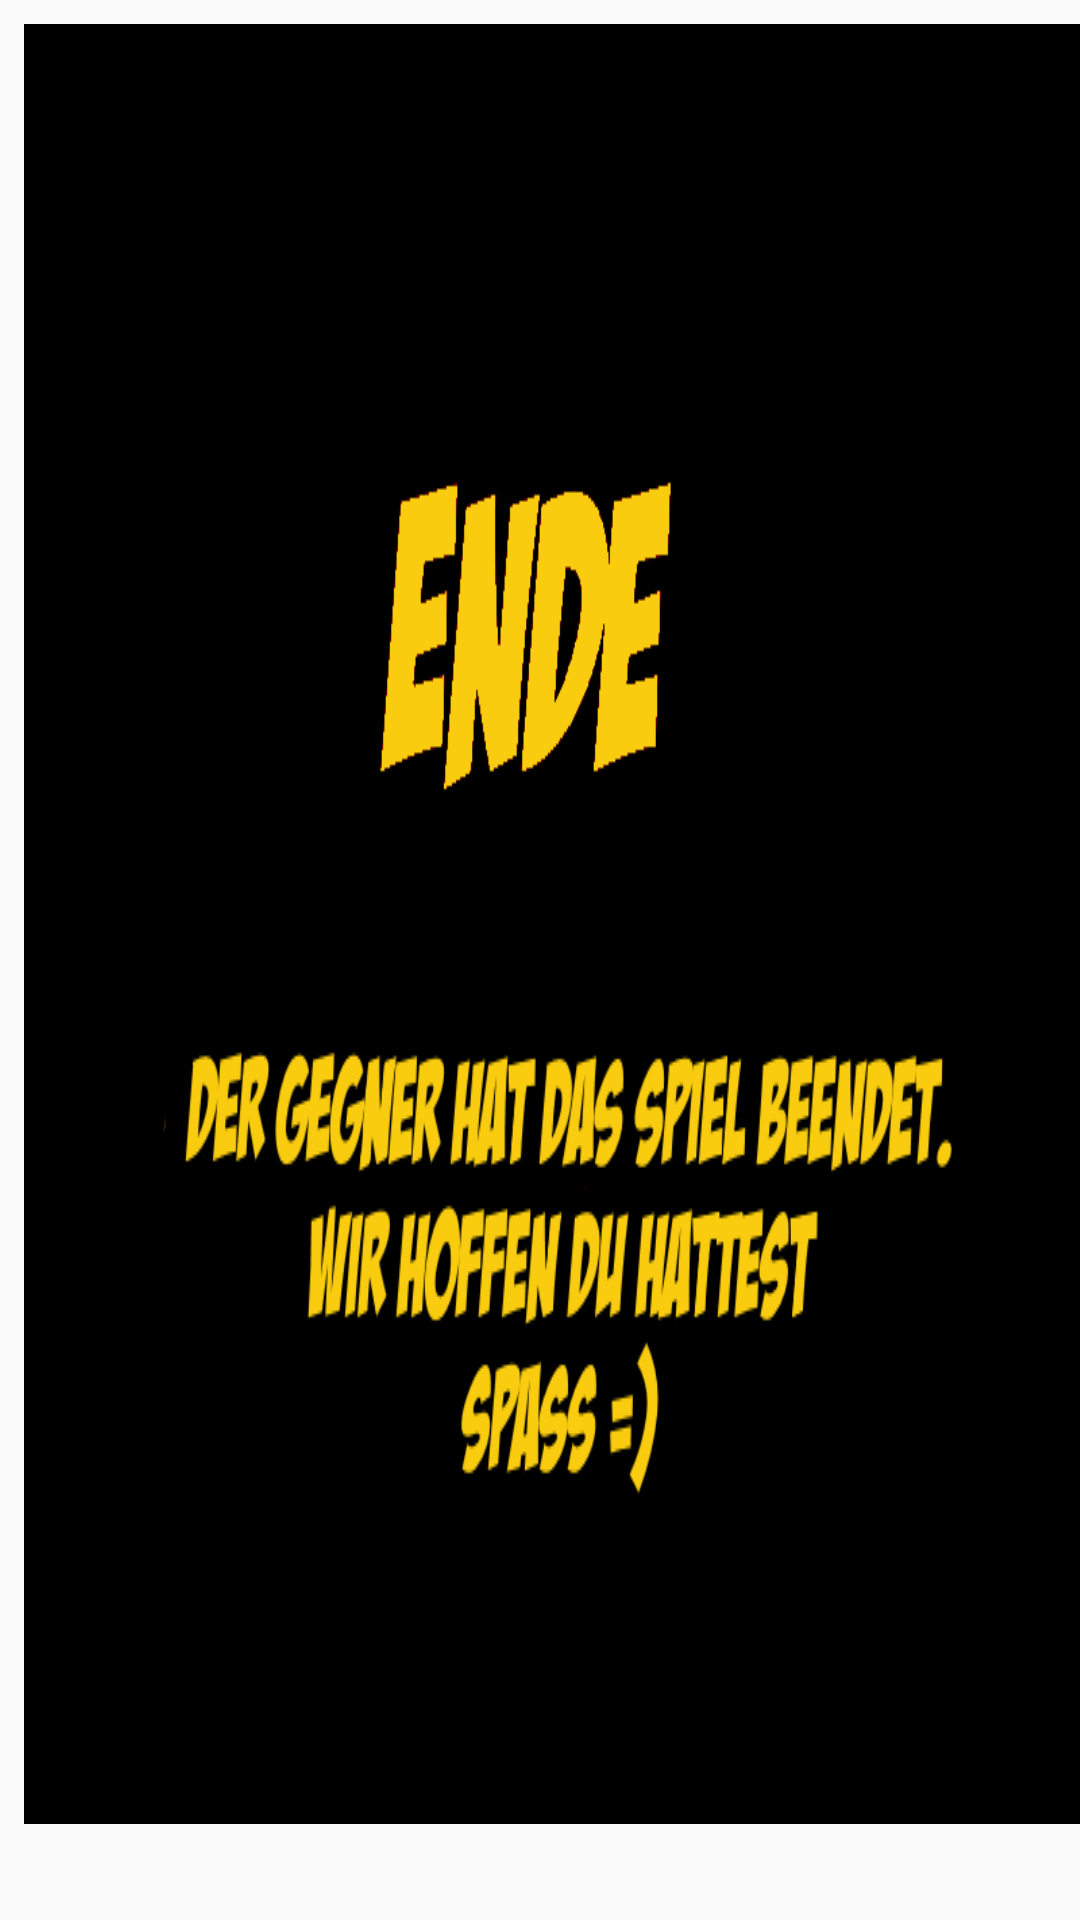

Android layout source for this screen:
<!-- AndroidManifest.xml: application theme AppTheme -->
<!-- res/layout/activity_end_c_opponent.xml -->
<?xml version="1.0" encoding="utf-8"?>
<android.support.constraint.ConstraintLayout xmlns:android="http://schemas.android.com/apk/res/android"
    xmlns:app="http://schemas.android.com/apk/res-auto"
    xmlns:tools="http://schemas.android.com/tools"
    android:layout_width="match_parent"
    android:layout_height="match_parent"
    tools:context="t_industries.monstersandportals.MenuActivity"
    tools:layout_editor_absoluteY="73dp"
    tools:layout_editor_absoluteX="0dp">

    <LinearLayout
        android:layout_width="wrap_content"
        android:layout_height="wrap_content"
        android:layout_marginBottom="8dp"
        android:layout_marginLeft="8dp"
        android:layout_marginRight="8dp"
        android:layout_marginTop="8dp"
        android:background="@drawable/gegner_beendet"
        android:orientation="horizontal"
        app:layout_constraintBottom_toBottomOf="parent"
        app:layout_constraintHorizontal_bias="0.0"
        app:layout_constraintLeft_toLeftOf="parent"
        app:layout_constraintRight_toRightOf="parent"
        app:layout_constraintTop_toTopOf="parent"
        app:layout_constraintVertical_bias="0.0">


    </LinearLayout>

</android.support.constraint.ConstraintLayout>
<!-- resources referenced by this layout -->
<resources>
  <!-- drawable gegner_beendet: png bitmap (drawable, 30759 bytes) -->
  <style name="AppTheme" parent="Theme.AppCompat.Light.DarkActionBar">
          
          <item name="colorPrimary">@color/colorPrimary</item>
          <item name="colorPrimaryDark">@color/colorPrimaryDark</item>
          <item name="colorAccent">@color/colorAccent</item>
      </style>
  <color name="colorPrimary">#3F51B5</color>
  <color name="colorPrimaryDark">#303F9F</color>
  <color name="colorAccent">#FF4081</color>
</resources>
